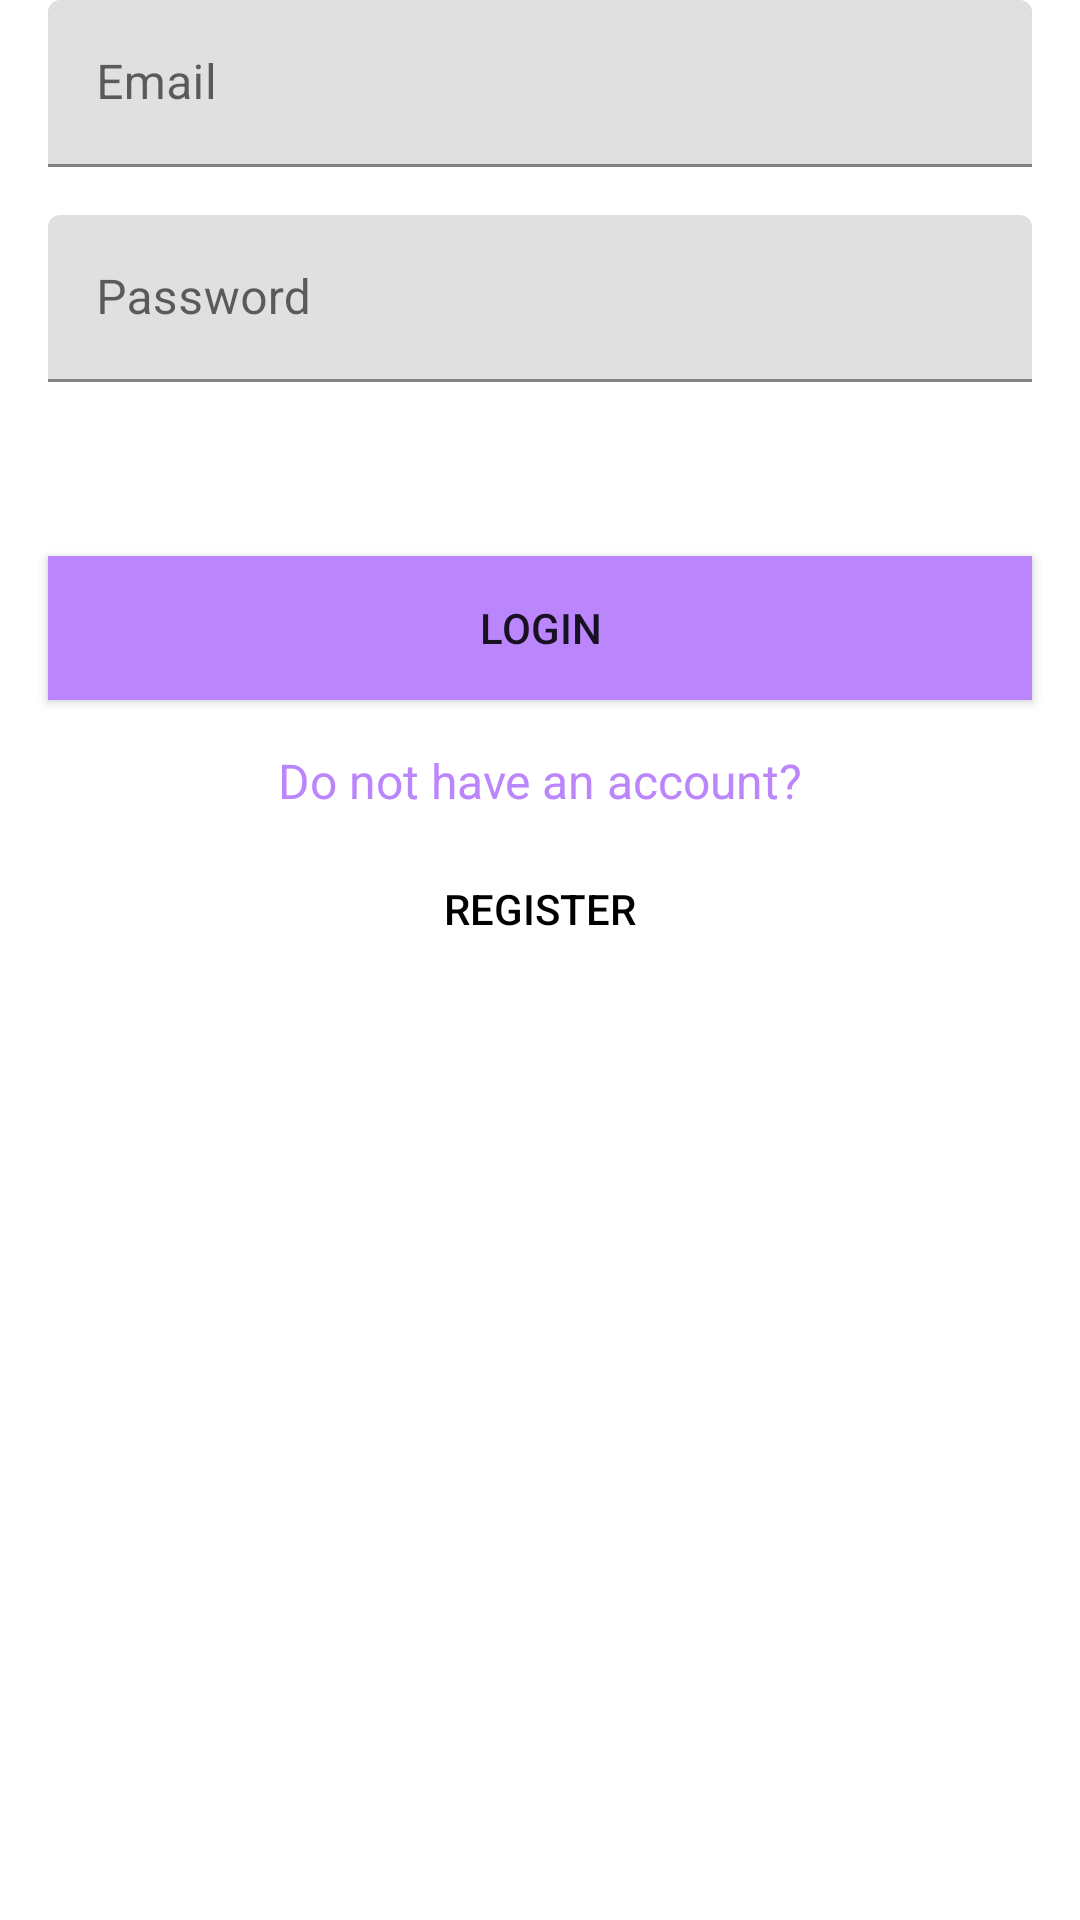

This screen was rendered from an Android layout file. Write that file and the resources it references.
<!-- AndroidManifest.xml: activity theme AppTheme -->
<!-- res/layout/fragment_login.xml -->
<?xml version="1.0" encoding="utf-8"?>
<layout xmlns:android="http://schemas.android.com/apk/res/android"
    xmlns:tools="http://schemas.android.com/tools">

    <LinearLayout
        android:layout_width="match_parent"
        android:layout_height="match_parent"
        android:orientation="vertical"
        tools:context=".auth.LoginActivity">




        <com.google.android.material.textfield.TextInputLayout
            android:id="@+id/email_input"
            android:layout_width="match_parent"
            android:layout_height="wrap_content"
            android:layout_marginStart="16dp"
            android:layout_marginEnd="16dp">

            <EditText
                android:id="@+id/email_edit"
                android:layout_width="match_parent"
                android:layout_height="wrap_content"
                android:autofillHints="emailAddress"
                android:hint="@string/email"
                android:inputType="textEmailAddress" />
        </com.google.android.material.textfield.TextInputLayout>

        <com.google.android.material.textfield.TextInputLayout
            android:id="@+id/password_input"
            android:layout_width="match_parent"
            android:layout_height="wrap_content"
            android:layout_margin="16dp">

            <EditText
                android:id="@+id/password_edit"
                android:layout_width="match_parent"
                android:layout_height="wrap_content"
                android:autofillHints="password"
                android:hint="@string/password"
                android:inputType="textPassword"
                android:layout_marginBottom="42dp"
                />
        </com.google.android.material.textfield.TextInputLayout>


        <Button
            android:id="@+id/login_button"
            android:layout_width="match_parent"
            android:layout_height="wrap_content"
            android:layout_marginStart="16dp"
            android:layout_marginEnd="16dp"
            android:background="@color/purple_200"
            android:text="@string/login" />


        <TextView
            android:layout_width="match_parent"
            android:layout_height="wrap_content"
            android:layout_marginTop="16dp"
            android:gravity="center"
            android:text="@string/do_not_have_an_account"
            android:textColor="@color/purple_200"
            android:textSize="16sp" />
        <Button
            android:id="@+id/login_register_button"
            android:layout_width="match_parent"
            android:layout_height="wrap_content"
            android:layout_marginStart="16dp"
            android:layout_marginTop="8dp"
            android:layout_marginEnd="16dp"
            android:background="?attr/selectableItemBackground"
            android:text="@string/register"
            android:textColor="@color/black" />


    </LinearLayout>

</layout>
<!-- resources referenced by this layout -->
<resources>
  <string name="do_not_have_an_account">Do not have an account?</string>
  <string name="email">Email</string>
  <string name="login">Login</string>
  <string name="password">Password</string>
  <string name="register">Register</string>
  <!-- not gathered from this repository: default colours our renderer supplied (Android Studio template values) -->
  <color name="purple_200">#FFBB86FC</color>
  <color name="black">#FF000000</color>
</resources>
